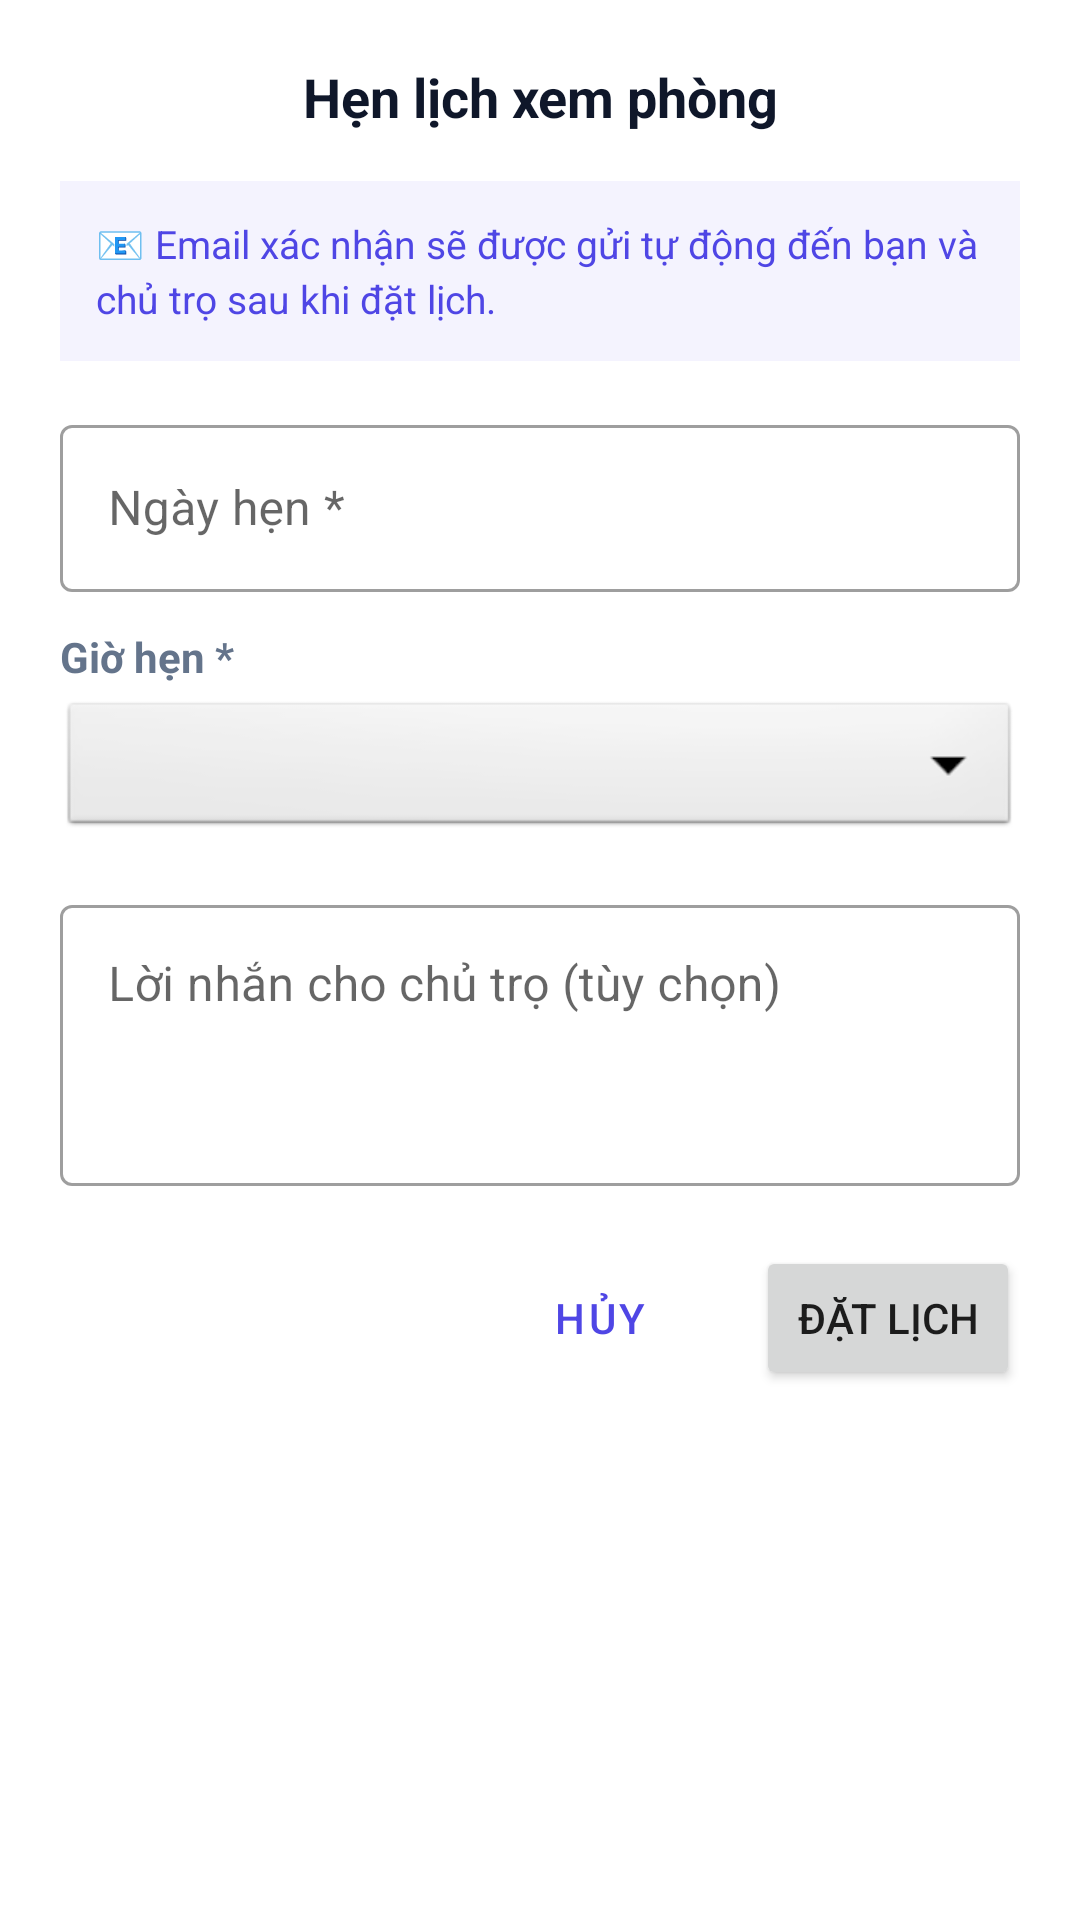

Here is an Android app screen rendered from its layout file. Give the layout XML and the strings, colors and styles it references.
<!-- AndroidManifest.xml: application theme Theme.RentedApp -->
<!-- res/layout/dialog_book_appointment.xml -->
<?xml version="1.0" encoding="utf-8"?>
<LinearLayout xmlns:android="http://schemas.android.com/apk/res/android"
    android:layout_width="match_parent"
    android:layout_height="wrap_content"
    android:orientation="vertical"
    android:padding="20dp"
    android:background="@color/surface">

    <TextView
        android:layout_width="match_parent"
        android:layout_height="wrap_content"
        android:text="Hẹn lịch xem phòng"
        android:textSize="18sp"
        android:textStyle="bold"
        android:textColor="@color/text_main"
        android:gravity="center"
        android:layout_marginBottom="16dp" />

    
    <TextView
        android:layout_width="match_parent"
        android:layout_height="wrap_content"
        android:text="📧 Email xác nhận sẽ được gửi tự động đến bạn và chủ trọ sau khi đặt lịch."
        android:textSize="13sp"
        android:textColor="@color/primary"
        android:background="#104F46E5"
        android:padding="12dp"
        android:layout_marginBottom="16dp"
        android:lineSpacingExtra="3dp" />

    
    <com.google.android.material.textfield.TextInputLayout
        style="@style/Widget.MaterialComponents.TextInputLayout.OutlinedBox"
        android:layout_width="match_parent"
        android:layout_height="wrap_content"
        android:layout_marginBottom="12dp">

        <com.google.android.material.textfield.TextInputEditText
            android:id="@+id/etAppointmentDate"
            android:layout_width="match_parent"
            android:layout_height="wrap_content"
            android:hint="Ngày hẹn *"
            android:focusable="false"
            android:clickable="true"
            android:inputType="none" />
    </com.google.android.material.textfield.TextInputLayout>

    
    <TextView
        android:layout_width="wrap_content"
        android:layout_height="wrap_content"
        android:text="Giờ hẹn *"
        android:textStyle="bold"
        android:textColor="@color/text_secondary"
        android:layout_marginBottom="4dp" />

    
    <Spinner
        android:id="@+id/spinnerAppointmentTime"
        android:layout_width="match_parent"
        android:layout_height="48dp"
        android:layout_marginBottom="16dp"
        android:background="@android:drawable/btn_dropdown"
        android:spinnerMode="dropdown" />

    
    <com.google.android.material.textfield.TextInputLayout
        style="@style/Widget.MaterialComponents.TextInputLayout.OutlinedBox"
        android:layout_width="match_parent"
        android:layout_height="wrap_content"
        android:layout_marginBottom="20dp">

        <com.google.android.material.textfield.TextInputEditText
            android:id="@+id/etMessage"
            android:layout_width="match_parent"
            android:layout_height="wrap_content"
            android:hint="Lời nhắn cho chủ trọ (tùy chọn)"
            android:gravity="top|start"
            android:minLines="3"
            android:inputType="textMultiLine" />
    </com.google.android.material.textfield.TextInputLayout>

    
    <LinearLayout
        android:layout_width="match_parent"
        android:layout_height="wrap_content"
        android:orientation="horizontal"
        android:gravity="end">

        <Button
            android:id="@+id/btnCancel"
            style="@style/Widget.MaterialComponents.Button.TextButton"
            android:layout_width="wrap_content"
            android:layout_height="wrap_content"
            android:text="Hủy"
            android:layout_marginEnd="8dp" />

        <Button
            android:id="@+id/btnSubmit"
            android:layout_width="wrap_content"
            android:layout_height="wrap_content"
            android:text="Đặt lịch" />
    </LinearLayout>
</LinearLayout>
<!-- resources referenced by this layout -->
<resources>
  <color name="primary">#4F46E5</color>
  <color name="surface">#FFFFFF</color>
  <color name="text_main">#0F172A</color>
  <color name="text_secondary">#64748B</color>
  <style name="Theme.RentedApp" parent="Theme.MaterialComponents.DayNight.NoActionBar">
          <item name="colorPrimary">@color/primary</item>
          <item name="colorPrimaryVariant">@color/primary_variant</item>
          <item name="colorOnPrimary">#FFFFFF</item>
          <item name="colorSecondary">@color/secondary</item>
          <item name="colorSecondaryVariant">@color/secondary</item>
          <item name="colorOnSecondary">#FFFFFF</item>
          <item name="android:statusBarColor">?attr/colorPrimaryVariant</item>
          
          
          <item name="android:windowBackground">@color/background</item>
          <item name="colorSurface">@color/surface</item>
          <item name="colorError">@color/error</item>
      </style>
  <color name="primary_variant">#3730A3</color>
  <color name="secondary">#10B981</color>
  <color name="background">#F8FAFC</color>
  <color name="error">#EF4444</color>
</resources>
